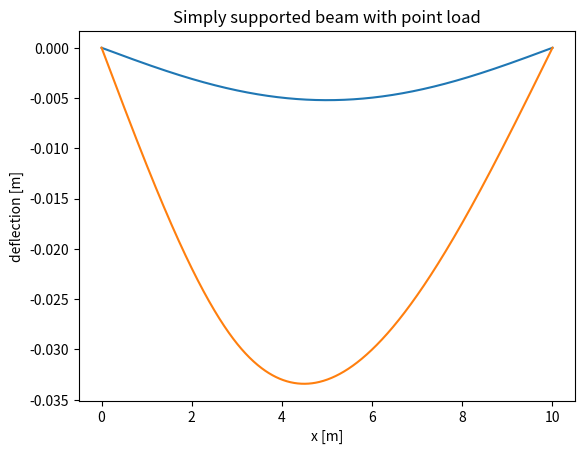

Python code for this plot:
import numpy as np
import matplotlib.pyplot as plt

class simply_supported_beam:
    def __init__(self,L,EI):
        self.L = L
        self.EI = EI
        self.x = np.arange(0, L+0.01, 0.01)
        self.dy = np.zeros(len(self.x))
    def uniformload(self,w):
        self.dy =+ w*self.x/(24*self.EI)*(self.L**3-2*self.L*self.x**2+self.x**3)
    def pointload(self,F,a):
        b = self.L - a
        left = self.x < a
        right = ~left
        self.dy[left] += F*b*self.x[left]/(6*self.EI*self.L)*(self.L**2-b**2-self.x[left]**2)
        self.dy[right] += F*a*(self.L-self.x[right])/(6*self.EI*self.L)*(self.L**2-a**2-(self.L-self.x[right])**2)


        
#Example beam 
L = 10               #length [m]
EI = 5e6            #effective bending stiffness [N m^2]
w = -200            #uniform load [N/m]

beam = simply_supported_beam(L,EI)
beam.uniformload(w)
plt.plot(beam.x, beam.dy)
plt.title("Simply supported beam with uniform load")
plt.xlabel("x [m]")
plt.ylabel("deflection [m]")
plt.grid()
plt.show()
print(np.min(beam.dy))

beam2 = simply_supported_beam(L,EI)
F = -10000          #point load [N]
a = 3           #point load position [m]
beam2.pointload(F,a)
plt.plot(beam2.x, beam2.dy)
plt.title("Simply supported beam with point load")
plt.xlabel("x [m]")
plt.ylabel("deflection [m]")
plt.grid()
plt.show()
print(np.min(beam2.dy))
